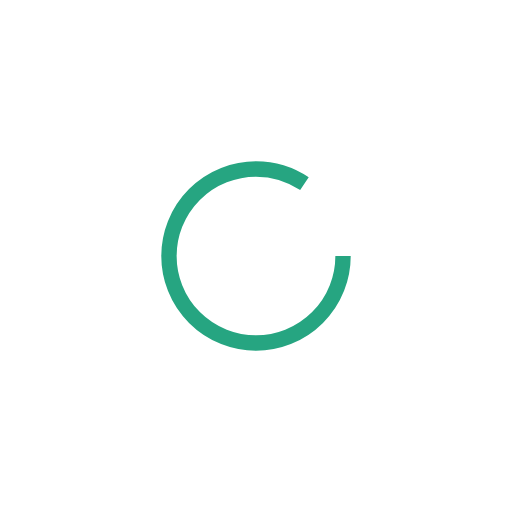
t = 0.00 s
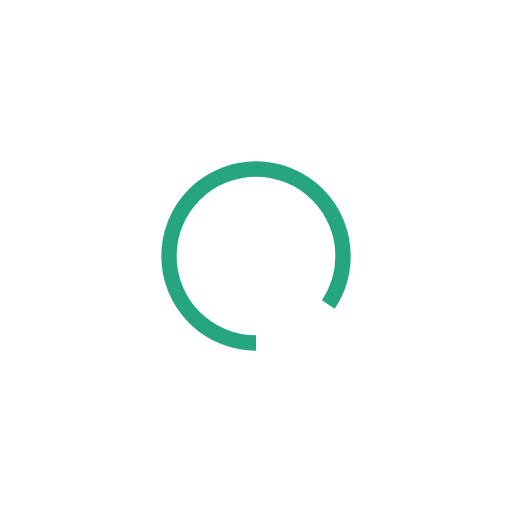
t = 0.25 s
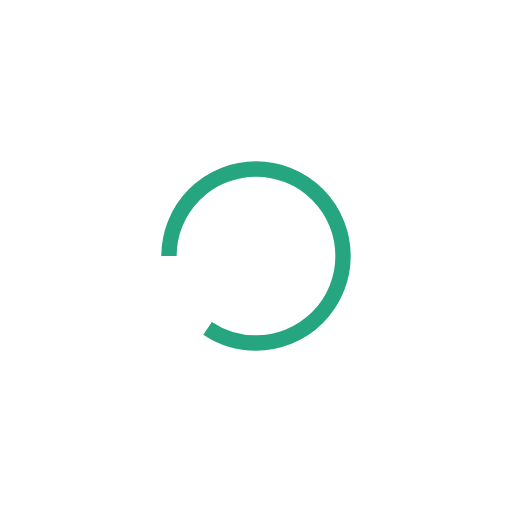
t = 0.50 s
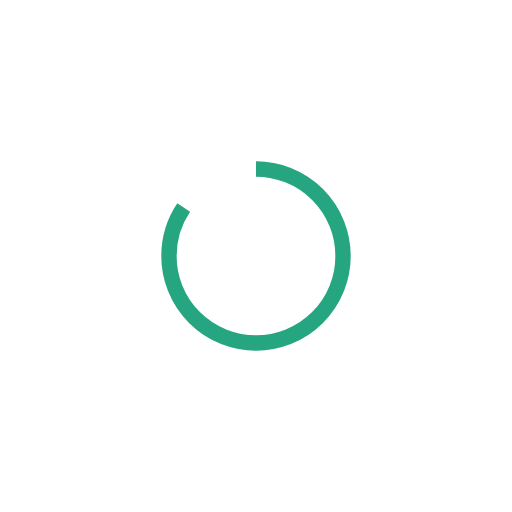
t = 0.75 s

The animated SVG that drew these frames (rendered in a browser with its animation timeline set to each time). Animation: 1 SMIL element (animateTransform=1); one cycle of 1.00 s, repeats indefinitely.

<?xml version="1.0" encoding="utf-8"?>
<svg xmlns="http://www.w3.org/2000/svg" xmlns:xlink="http://www.w3.org/1999/xlink" style="margin: auto; background: none; display: block; shape-rendering: auto;" width="64px" height="64px" viewBox="0 0 100 100" preserveAspectRatio="xMidYMid">
<circle cx="50" cy="50" fill="none" stroke="#26A581" stroke-width="3" r="17" stroke-dasharray="90">
  <animateTransform attributeName="transform" type="rotate" repeatCount="indefinite" dur="1s" values="0 50 50;360 50 50" keyTimes="0;1"></animateTransform>
</circle>
<!-- [ldio] generated by https://loading.io/ --></svg>
